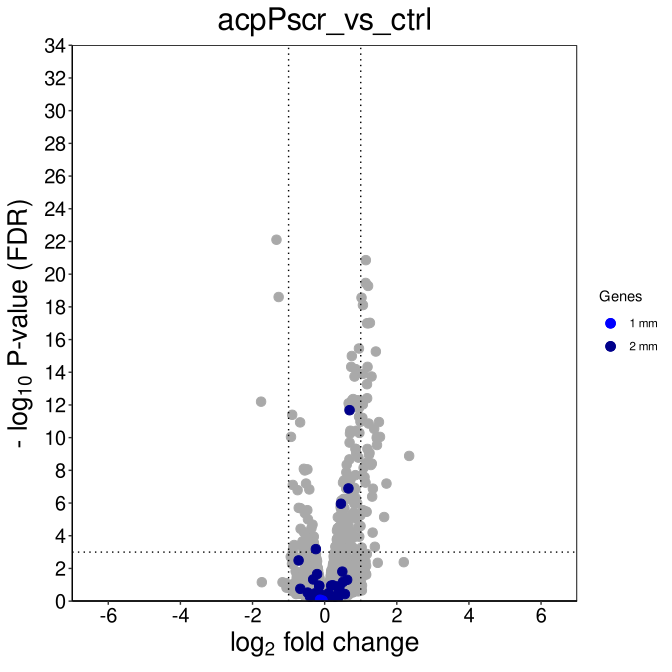

Values plotted in this chart, from the file beside it:
, logFC, logCPM, F, PValue, FDR, locus_tag
ECP_4482, -1.336, 8.901, 545.8, 1.72600819786626e-26, 7.83435121011496e-23, ECP_4482
ECP_1124, 1.142, 8.825, 457.9, 6.12796315589091e-25, 1.39074123822944e-21, ECP_1124
mgtA, 1.137, 10.69, 382.1, 2.28283462722322e-23, 3.45392879098874e-20, ECP_4492
ECP_1125, 1.204, 8.939, 368.8, 4.60950364017664e-23, 5.23063425569045e-20, ECP_1125
bglA, -1.276, 9.012, 336.8, 2.7512616047822e-22, 2.49759528482128e-19, ECP_2895
ECP_0855, 1.022, 8.057, 332.1, 3.63228223037109e-22, 2.74782150727573e-19, ECP_0855
fabR, 1.061, 8.837, 312.3, 1.1990169547975e-21, 7.77476851117978e-19, ECP_4180
ECP_1552, 1.255, 8.291, 272.3, 1.67118692067595e-20, 9.48189679118517e-18, ECP_1552
speG, 1.177, 8.064, 268.3, 2.22545357384696e-20, 1.01013337716913e-17, ECP_1532
ECP_2562, 1.221, 6.207, 269.5, 2.04341825825189e-20, 1.01013337716913e-17, ECP_2562
yffB, 0.9506, 8.131, 220.8, 8.55241916241902e-19, 3.52903914347454e-16, ECP_2484
pagP, 1.419, 5.815, 214.8, 1.42773492681706e-18, 5.40040736068551e-16, ECP_0653
ECP_3282, 0.7532, 8.84, 206.7, 2.8981463322156e-18, 1.01189893860974e-15, ECP_3282
ECP_1553, 1.189, 7.604, 188.8, 1.49493257405052e-17, 4.6742039850573e-15, ECP_1553
dapE, 0.7362, 9.323, 188.4, 1.54468076175059e-17, 4.6742039850573e-15, ECP_2485
ECP_0689, 0.8632, 8.309, 184.4, 2.28348236782137e-17, 6.47795404221326e-15, ECP_0689
ECP_3279, 0.9243, 8.636, 178, 4.26970567614156e-17, 1.1400114155298e-14, ECP_3279
ynfB, 1.07, 8.056, 176.7, 4.87165509188951e-17, 1.22846902567147e-14, ECP_1531
ECP_4356, 1.3, 7.47, 180.1, 7.62481113776725e-17, 1.82152725022766e-14, ECP_4356
ECP_0609, 0.8279, 9.248, 171.7, 8.06308266086407e-17, 1.8299166098831e-14, ECP_0609
ECP_0356, 1.174, 6.089, 161, 2.50238852720371e-16, 5.40873405951316e-14, ECP_0356
ECP_2575, 1.177, 9.127, 153.1, 1.88601007972971e-15, 3.89118170540598e-13, ECP_2575
slyB, 0.7901, 10.84, 141.9, 2.2079811385938e-15, 4.35740277742489e-13, ECP_1587
ECP_4364, 0.9205, 6.381, 140, 2.7446943843561e-15, 5.19090325441348e-13, ECP_4364
yijD, 0.7581, 7.138, 139.6, 2.90174972065576e-15, 5.26841679282259e-13, ECP_4181
dacC, 0.9953, 7.328, 139, 3.12747203089851e-15, 5.45984444163397e-13, ECP_0853
ECP_0940, -1.763, 8.009, 175.6, 3.74795798975769e-15, 6.30073382055932e-13, ECP_0940
folA, 0.6649, 8.399, 135.3, 4.90496657799362e-15, 7.95130117768323e-13, ECP_0048
marA, 1.059, 9.429, 136.9, 5.873883418675e-15, 9.19364028874684e-13, ECP_1514
ECP_1558, 0.69, 9.503, 130.4, 9.05197517160572e-15, 1.36956384346395e-12, ECP_1558
ECP_1339, 0.9527, 8.602, 129.4, 1.029519781235e-14, 1.48682762697055e-12, ECP_1339
ECP_2574, 0.9205, 8.69, 129.3, 1.04821511485035e-14, 1.48682762697055e-12, ECP_2574
ECP_0164, 0.6911, 10.39, 126.4, 1.5154716098981e-14, 2.08446231434166e-12, ECP_0164
fdhD, -0.9006, 6.442, 121.3, 2.99724384660615e-14, 4.0013205352192e-12, ECP_4108
ECP_3280, 0.953, 8.409, 119.5, 4.00491310503844e-14, 5.19380016679128e-12, ECP_3280
ECP_1769, 1.045, 8.105, 123.2, 4.87771324192777e-14, 6.14998344586394e-12, ECP_1769
ECP_4168, 0.9928, 9.469, 117, 8.69638058695567e-14, 1.06683436443762e-11, ECP_4168
AKN40_0794, 1.505, 4, 113.1, 9.29313469983887e-14, 1.11004048427812e-11, ECP_3062
ECP_4142, -0.6805, 8.171, 112.5, 1.00122793565415e-13, 1.16527528203441e-11, ECP_4142
arnB, 1.219, 8.163, 127, 1.20976864155558e-13, 1.37278496600519e-11, ECP_2296
ECP_0357, 1.373, 5.628, 108.1, 2.6099309715067e-13, 2.88938455601681e-11, ECP_0357
lpxT, 0.88, 9.317, 104, 3.4873071270441e-13, 3.7687826308698e-11, ECP_2215
ECP_1768, 0.7128, 8.541, 103.8, 3.57383900621184e-13, 3.77247796492919e-11, ECP_1768
ECP_4355, 0.9624, 7.544, 104, 4.97065236376113e-13, 5.12767979070722e-11, ECP_4355
ECP_1481, 0.702, 9.773, 100.9, 5.56040132765703e-13, 5.60859147249672e-11, ECP_1481
ECP_1726, -0.9334, 5.516, 97.62, 9.29949811129241e-13, 8.98094083556516e-11, ECP_1726
ECP_4357, 1.534, 9.5, 123.9, 9.13293384238666e-13, 8.98094083556516e-11, ECP_4357
tqsA, 1.444, 4.766, 97.12, 1.00683237675719e-12, 9.52085866271015e-11, ECP_1545
ECP_2295, 1.45, 6.041, 109.6, 1.22132050474208e-12, 1.13134158592333e-10, ECP_2295
ECP_4690, 0.691, 9.059, 92.24, 2.20624780525482e-12, 2.00283175761033e-10, ECP_4690
arnA, 1.451, 7.228, 109.3, 3.17223263504287e-12, 2.82328704518816e-10, ECP_2298
glsA, 1.185, 4.57, 86.6, 5.66003832096055e-12, 4.89538500754317e-10, ECP_0550
ECP_0597, 0.8578, 9.355, 88.59, 5.75589233518895e-12, 4.89538500754317e-10, ECP_0597
ECP_3278, 0.8568, 6.972, 86.43, 5.82398745114191e-12, 4.89538500754317e-10, ECP_3278
arnT, 1.244, 5.703, 86.99, 1.04910344876612e-11, 8.65796464354437e-10, ECP_2300
yeiR, 0.8736, 7.44, 84.23, 1.08432939786987e-11, 8.78887703023456e-10, ECP_2214
yhcN, 1.228, 10.81, 95.72, 1.39386082372592e-11, 1.10995338226175e-09, ECP_3322
degP, 2.343, 10.82, 104.2, 1.67900432515302e-11, 1.31396562618441e-09, ECP_0171
cybB, 0.9357, 7.156, 82.6, 2.16763331508651e-11, 1.66760807070808e-09, ECP_1422
tolC, 0.686, 10.86, 77.51, 2.82795474733345e-11, 2.13934776635776e-09, ECP_3127
... 4,479 more rows
